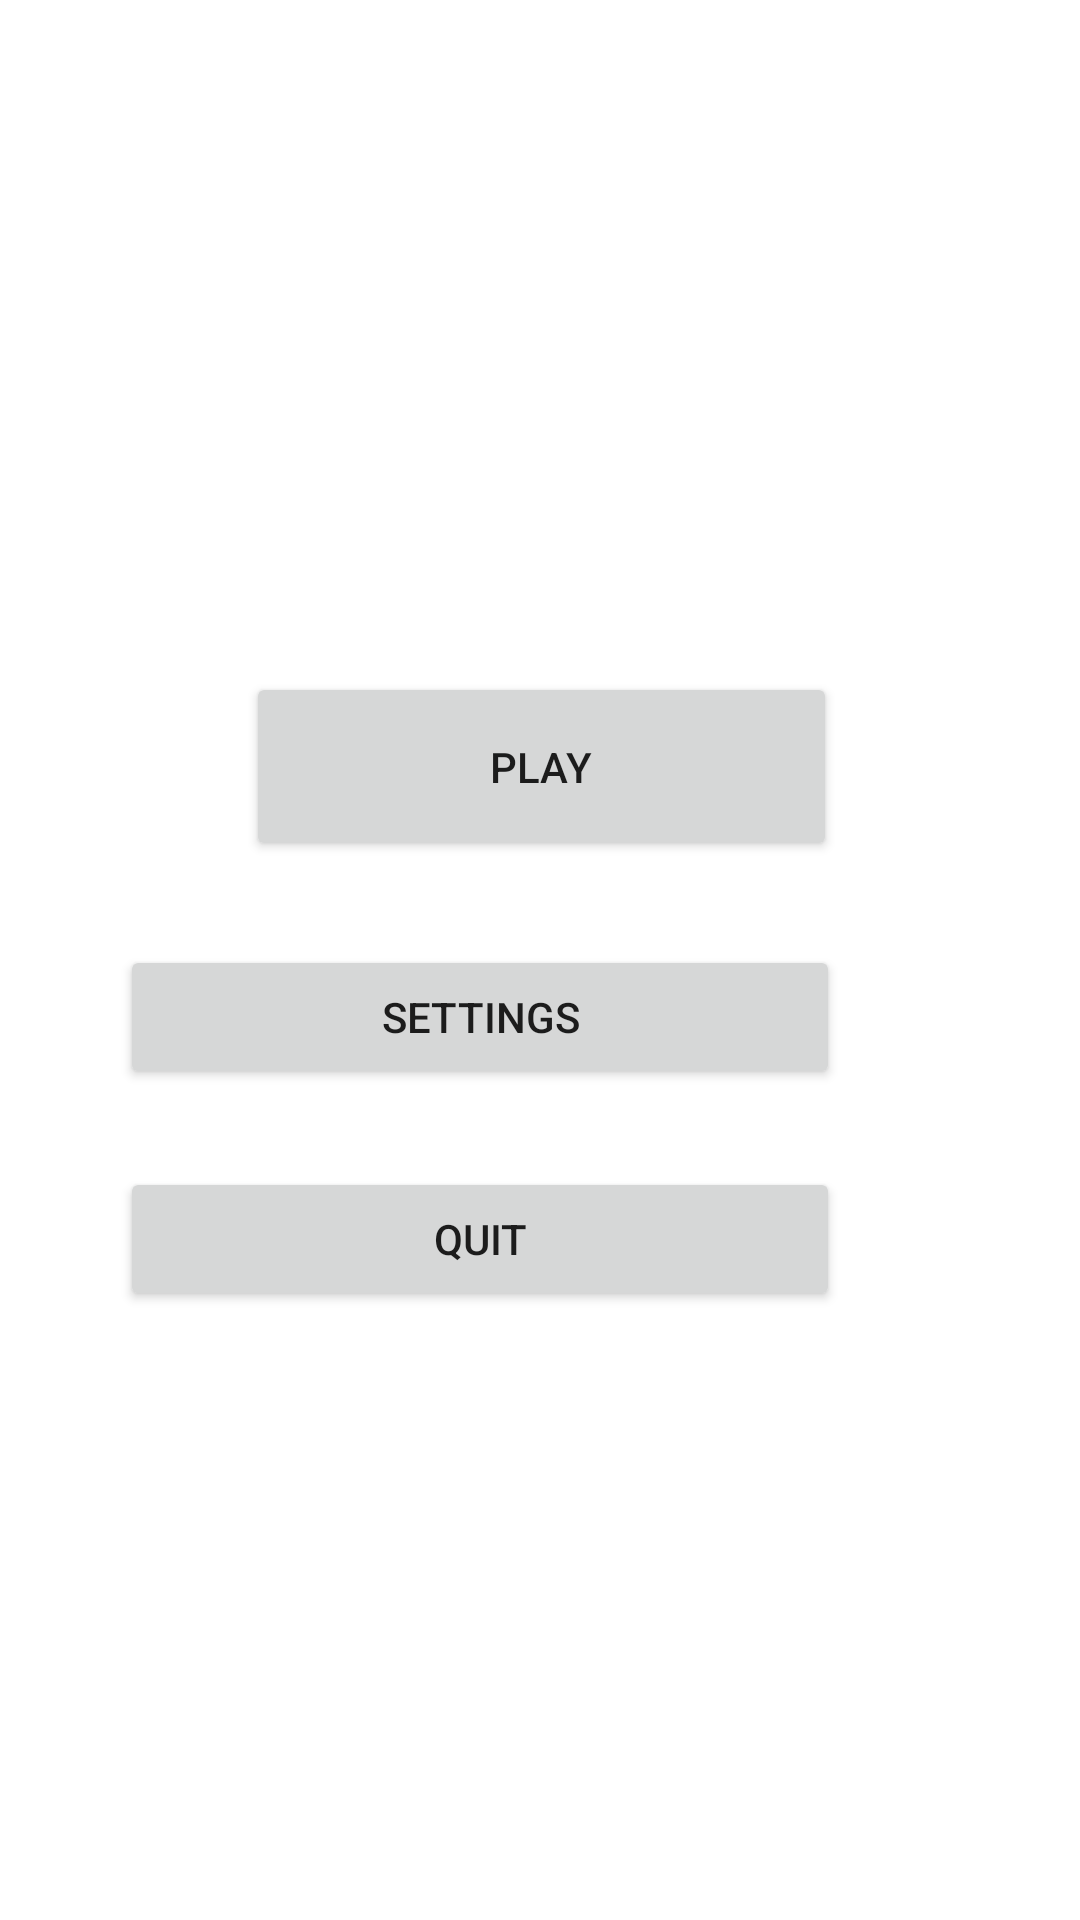

Here is an Android app screen rendered from its layout file. Give the layout XML and the strings, colors and styles it references.
<!-- AndroidManifest.xml: application theme Theme.Emory -->
<!-- res/layout/activity_user_inter_face.xml -->
<?xml version="1.0" encoding="utf-8"?>
<RelativeLayout xmlns:android="http://schemas.android.com/apk/res/android"
    xmlns:app="http://schemas.android.com/apk/res-auto"
    xmlns:tools="http://schemas.android.com/tools"
    android:layout_width="match_parent"
    android:layout_height="match_parent"
    tools:context=".UserInterFaceActivity">


    <Button
        android:id="@+id/playButton"
        android:layout_width="240dp"
        android:layout_height="63dp"
        android:layout_alignParentStart="true"
        android:layout_alignParentLeft="true"
        android:layout_alignParentEnd="true"
        android:layout_alignParentRight="true"
        android:layout_alignParentBottom="true"
        android:layout_marginStart="82dp"
        android:layout_marginLeft="82dp"
        android:layout_marginEnd="81dp"
        android:layout_marginRight="81dp"
        android:layout_marginBottom="353dp"
        android:layout_weight="1"
        android:text="Play" />

    <Button
        android:id="@+id/settingsButton"
        android:layout_width="240dp"
        android:layout_height="wrap_content"
        android:layout_alignParentEnd="true"
        android:layout_alignParentRight="true"
        android:layout_alignParentBottom="true"
        android:layout_marginEnd="80dp"
        android:layout_marginRight="80dp"
        android:layout_marginBottom="277dp"
        android:text="Settings" />

    <Button
        android:id="@+id/quitButton"
        android:layout_width="240dp"
        android:layout_height="wrap_content"
        android:layout_alignParentEnd="true"
        android:layout_alignParentRight="true"
        android:layout_alignParentBottom="true"
        android:layout_marginEnd="80dp"
        android:layout_marginRight="80dp"
        android:layout_marginBottom="203dp"
        android:text="Quit" />


</RelativeLayout>
<!-- resources referenced by this layout -->
<resources>
  <style name="Theme.Emory" parent="Theme.MaterialComponents.DayNight.DarkActionBar">
          
          <item name="colorPrimary">@color/purple_500</item>
          <item name="colorPrimaryVariant">@color/purple_700</item>
          <item name="colorOnPrimary">@color/white</item>
          
          <item name="colorSecondary">@color/teal_200</item>
          <item name="colorSecondaryVariant">@color/teal_700</item>
          <item name="colorOnSecondary">@color/black</item>
          
          <item name="android:statusBarColor" tools:targetApi="l">?attr/colorPrimaryVariant</item>
          
      </style>
  <!-- not gathered from this repository: default colours our renderer supplied (Android Studio template values) -->
  <color name="purple_500">#FF6200EE</color>
  <color name="purple_700">#FF3700B3</color>
  <color name="teal_200">#FF03DAC5</color>
  <color name="teal_700">#FF018786</color>
  <color name="black">#FF000000</color>
  <color name="white">#FFFFFFFF</color>
</resources>
